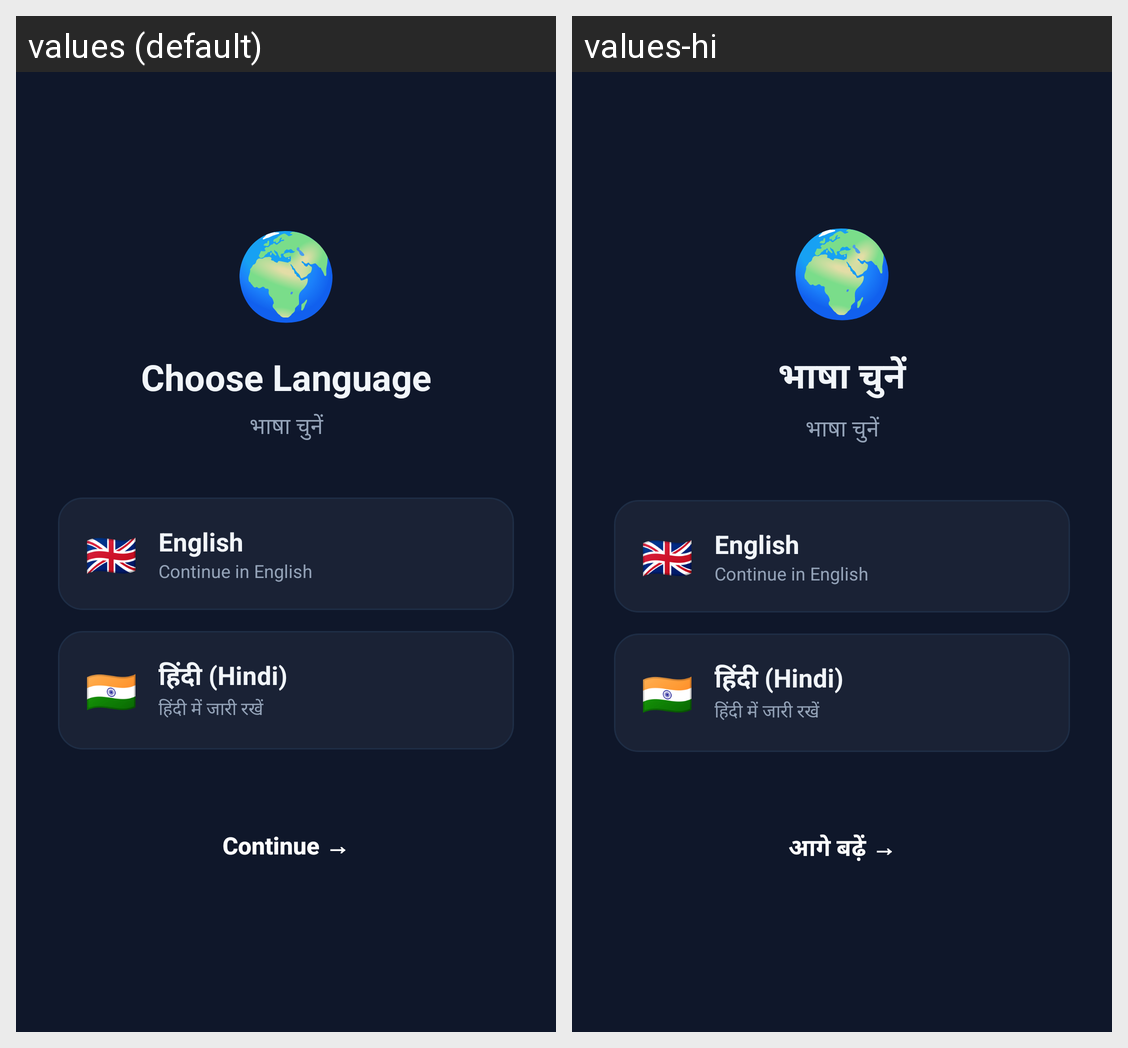

For this localized Android screen grid, give each drawn string resource with its value in every locale shown.
Android screen res/layout/activity_language_select.xml rendered under 2 locales, left to right: values (default), values-hi. Device: Nexus 5 (rendered at 1080×1920; each locale shown at half size, 540×960, under a caption strip naming it); theme Theme.FeesManager.
Strings drawn on this screen, with the default value and each locale's value (text and hints the layout hard-codes, and strings that could not be matched under every locale, appear in the picture but are not listed):

choose_language
  values: Choose Language
  values-hi: भाषा चुनें

continue_btn
  values: Continue →
  values-hi: आगे बढ़ें →
